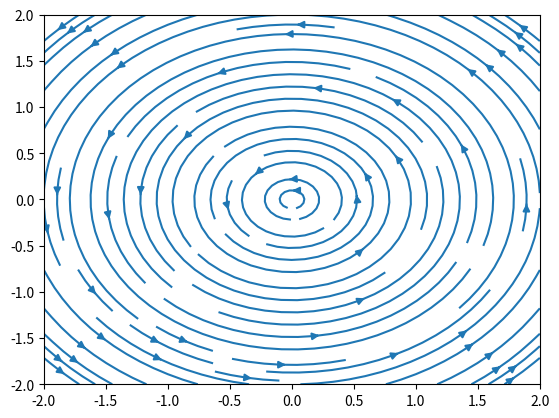

The script that saved this image:
import matplotlib.pyplot as plt 
import numpy as np 

x = np.linspace(-2,2,10)
y = np.linspace(-2,2,10)

print(x,y)
X,Y = np.meshgrid(x,y)

U = -Y
V = X

plt.streamplot(X,Y,U,V)
plt.show()
